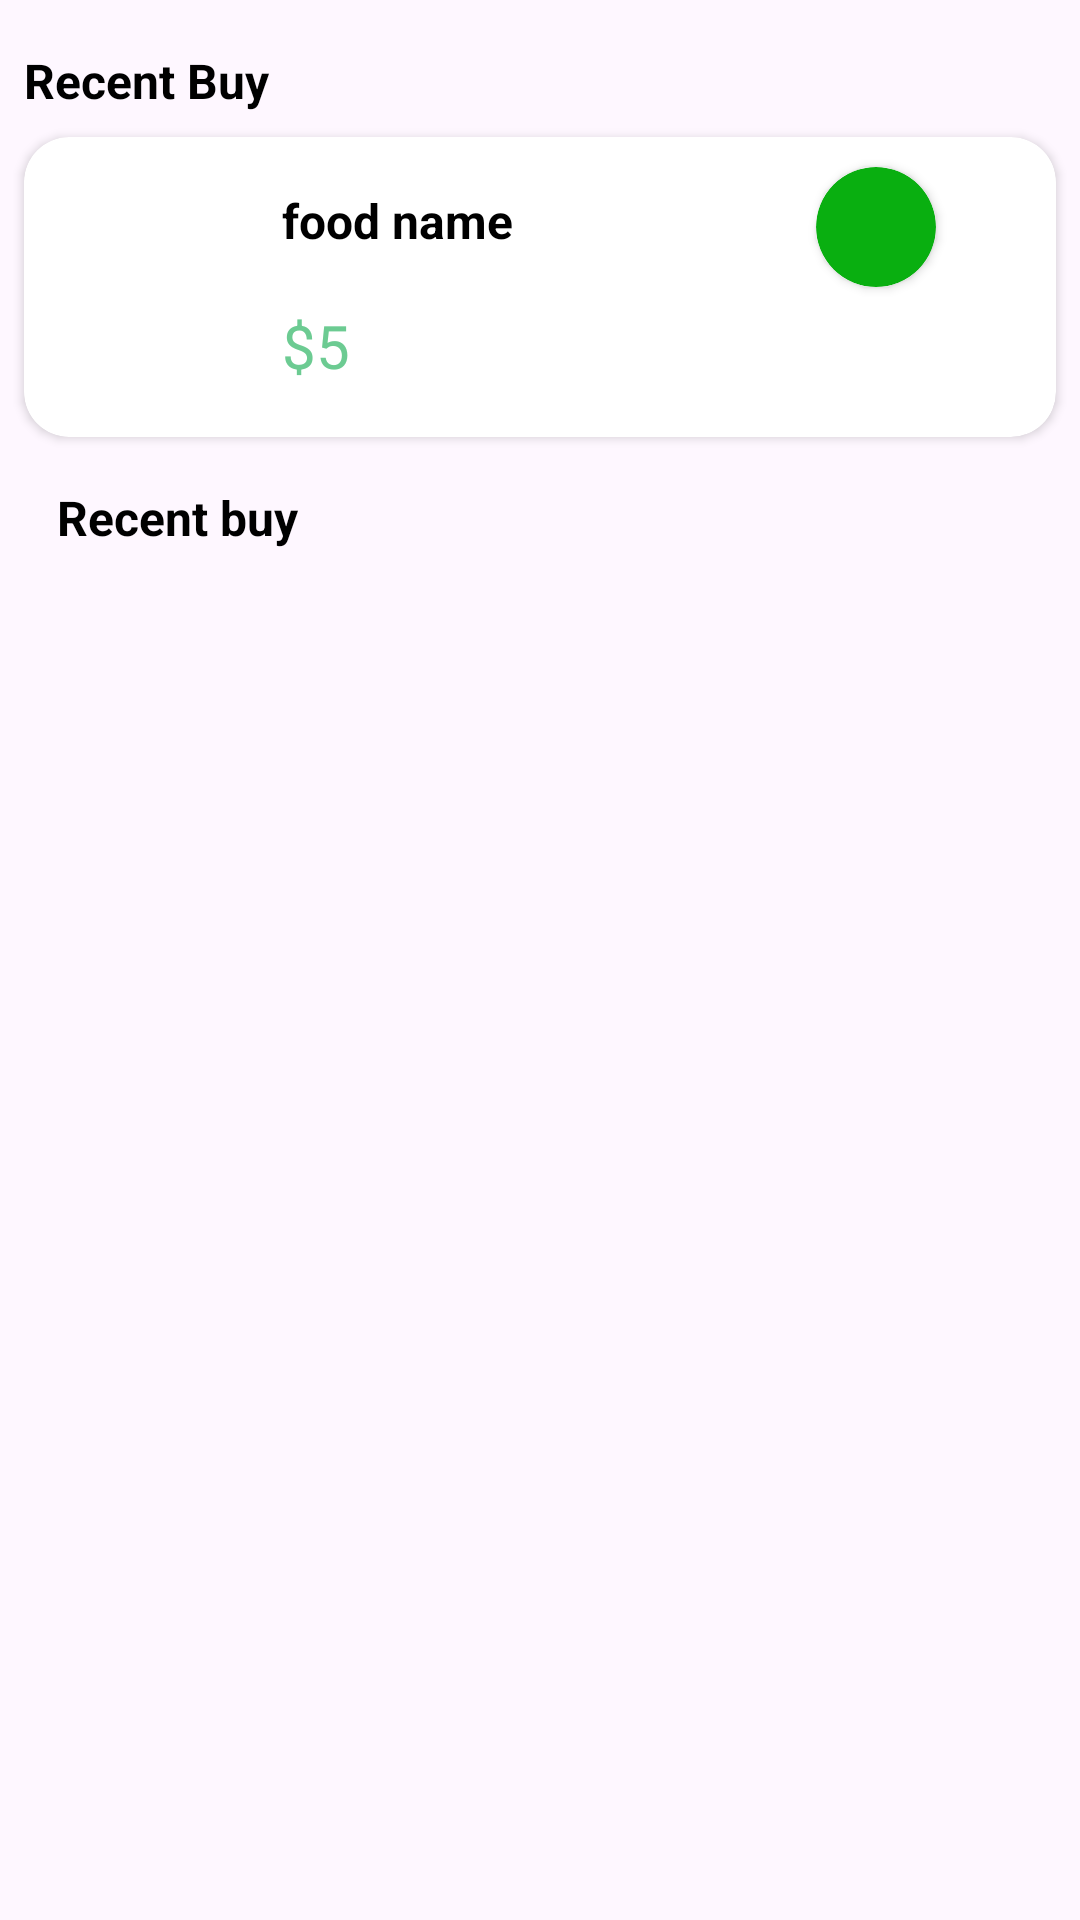

This screen was rendered from an Android layout file. Write that file and the resources it references.
<!-- AndroidManifest.xml: application theme Theme.FoodDelivery -->
<!-- res/layout/fragment_history.xml -->
<?xml version="1.0" encoding="utf-8"?>
<LinearLayout xmlns:android="http://schemas.android.com/apk/res/android"
    xmlns:app="http://schemas.android.com/apk/res-auto"
    xmlns:tools="http://schemas.android.com/tools"
    android:layout_width="match_parent"
    android:layout_height="match_parent"
    android:orientation="vertical"
    tools:context=".fragment.HistoryFragment">


    <TextView
        android:id="@+id/textView9"
        android:layout_width="match_parent"
        android:layout_height="wrap_content"
        android:layout_marginStart="8dp"
        android:layout_marginTop="16dp"
        android:text="Recent Buy"
        android:textColor="@color/black"
        android:textSize="16sp"
        android:textStyle="bold"
       />

    <androidx.cardview.widget.CardView
        android:id="@+id/cardView3"
        android:layout_width="match_parent"
        android:layout_height="100dp"
        android:layout_marginStart="8dp"
        android:layout_marginTop="8dp"
        android:layout_marginEnd="8dp"
        app:cardCornerRadius="15dp" >

        <androidx.constraintlayout.widget.ConstraintLayout
            android:layout_width="match_parent"
            android:layout_height="match_parent"
            app:layout_constraintBottom_toTopOf="@+id/buyAgainFoodPrice"
            app:layout_constraintTop_toTopOf="@+id/buyAgainFoodPrice">

            <androidx.appcompat.widget.AppCompatButton
                android:id="@+id/buyAgainButton"
                android:layout_width="85dp"
                android:layout_height="30dp"
                android:background="@drawable/add_to_cart_shape"
                android:text="Buy Again"
                android:textAllCaps="false"
                android:textColor="@color/white"
                android:textSize="14sp"
                app:layout_constraintBottom_toBottomOf="parent"
                app:layout_constraintEnd_toEndOf="@+id/cardView5"
                app:layout_constraintHorizontal_bias="0.5"
                app:layout_constraintStart_toStartOf="@+id/cardView5"
                app:layout_constraintTop_toBottomOf="@+id/cardView5" />

            <ImageView
                android:id="@+id/buyAgainFoodImage"
                android:layout_width="62dp"
                android:layout_height="62dp"
                android:layout_marginStart="8dp"
                android:layout_marginTop="8dp"
                android:layout_marginBottom="8dp"
                android:scaleType="centerCrop"
                android:src="@drawable/cashondelivery"
                app:layout_constraintBottom_toBottomOf="parent"
                app:layout_constraintStart_toStartOf="parent"
                app:layout_constraintTop_toTopOf="parent" />

            <TextView
                android:id="@+id/buyAgainFoodName"
                android:layout_width="wrap_content"
                android:layout_height="wrap_content"
                android:layout_marginStart="16dp"
                android:text="food name"
                android:textColor="@color/black"
                android:textSize="16sp"
                android:textStyle="bold"
                app:layout_constraintBottom_toTopOf="@+id/buyAgainFoodPrice"
                app:layout_constraintStart_toEndOf="@+id/buyAgainFoodImage"
                app:layout_constraintTop_toTopOf="parent" />

            <TextView
                android:id="@+id/buyAgainFoodPrice"
                android:layout_width="wrap_content"
                android:layout_height="wrap_content"
                android:text="$5"
                android:textColor="@color/textColor"
                android:textSize="20sp"
                app:layout_constraintBottom_toBottomOf="parent"
                app:layout_constraintStart_toStartOf="@+id/buyAgainFoodName"
                app:layout_constraintTop_toBottomOf="@+id/buyAgainFoodName" />

            <androidx.cardview.widget.CardView
                android:id="@+id/cardView5"
                android:layout_width="40dp"
                android:layout_height="40dp"
                app:cardBackgroundColor="#09AF10"
                app:cardCornerRadius="20dp"
                android:layout_marginEnd="40dp"
                app:layout_constraintBottom_toTopOf="@+id/buyAgainButton"
                app:layout_constraintEnd_toEndOf="parent"
                app:layout_constraintTop_toTopOf="parent" />

        </androidx.constraintlayout.widget.ConstraintLayout>
    </androidx.cardview.widget.CardView>

    <TextView
        android:id="@+id/textView12"
        android:layout_width="match_parent"
        android:layout_height="wrap_content"
        android:layout_marginTop="16dp"
        android:layout_marginStart="16dp"
        android:text="Recent buy"
        android:paddingRight="3dp"
        android:paddingLeft="3dp"
        android:textColor="@color/black"
        android:textSize="16sp"
        android:textStyle="bold" />

    <androidx.recyclerview.widget.RecyclerView
        android:id="@+id/buyAgainRecycler"
        android:layout_width="match_parent"
        tools:listitem="@layout/recent_buy_item"
        android:layout_height="550dp"
        android:layout_marginTop="3dp"
        />
</LinearLayout>
<!-- res/layout/recent_buy_item.xml (included above) -->
<?xml version="1.0" encoding="utf-8"?>
<androidx.constraintlayout.widget.ConstraintLayout xmlns:android="http://schemas.android.com/apk/res/android"
    xmlns:app="http://schemas.android.com/apk/res-auto"
    xmlns:tools="http://schemas.android.com/tools"
    android:layout_width="match_parent"
    android:layout_height="wrap_content">


    <androidx.cardview.widget.CardView
        android:id="@+id/cardView3"
        android:layout_width="match_parent"
        android:layout_height="100dp"
        app:cardCornerRadius="15dp"
        android:layout_marginTop="10dp"
        android:layout_marginStart="10dp"
        android:layout_marginEnd="10dp"
        android:layout_marginBottom="10dp"
        app:layout_constraintBottom_toBottomOf="parent"
        app:layout_constraintEnd_toEndOf="parent"
        app:layout_constraintStart_toStartOf="parent"
        app:layout_constraintTop_toTopOf="parent">

        <androidx.constraintlayout.widget.ConstraintLayout
            android:layout_width="match_parent"
            android:layout_height="match_parent"
            app:layout_constraintBottom_toTopOf="@+id/buyAgainFoodPrice"
            app:layout_constraintTop_toTopOf="@+id/buyAgainFoodPrice">

            <ImageView
                android:id="@+id/buyAgainFoodImage"
                android:layout_width="62dp"
                android:layout_height="62dp"
                android:layout_marginStart="8dp"
                android:layout_marginTop="8dp"
                android:layout_marginBottom="8dp"
                android:scaleType="centerCrop"
                android:src="@drawable/cashondelivery"
                app:layout_constraintBottom_toBottomOf="parent"
                app:layout_constraintStart_toStartOf="parent"
                app:layout_constraintTop_toTopOf="parent" />

            <TextView
                android:id="@+id/buyAgainFoodName"
                android:layout_width="wrap_content"
                android:layout_height="wrap_content"
                android:layout_marginStart="16dp"
                android:text="food name"
                android:textColor="@color/black"
                android:textSize="16sp"
                android:textStyle="bold"
                app:layout_constraintBottom_toTopOf="@+id/buyAgainFoodPrice"
                app:layout_constraintStart_toEndOf="@+id/buyAgainFoodImage"
                app:layout_constraintTop_toTopOf="parent" />

            <TextView
                android:id="@+id/buyAgainFoodPrice"
                android:layout_width="wrap_content"
                android:layout_height="wrap_content"
                android:text="$5"
                android:textColor="@color/textColor"
                android:textSize="20sp"
                app:layout_constraintBottom_toBottomOf="parent"
                app:layout_constraintStart_toStartOf="@+id/buyAgainFoodName"
                app:layout_constraintTop_toBottomOf="@+id/buyAgainFoodName" />

            <androidx.appcompat.widget.AppCompatButton
                android:id="@+id/buyAgainButton"
                android:layout_width="85dp"
                android:layout_height="30dp"
                android:layout_marginEnd="25dp"
                android:background="@drawable/add_to_cart_shape"
                android:text="Buy Again"
                android:textAllCaps="false"
                android:textColor="@color/white"
                android:textSize="14sp"
                app:layout_constraintBottom_toBottomOf="parent"
                app:layout_constraintEnd_toEndOf="parent"
                app:layout_constraintTop_toTopOf="parent" />

        </androidx.constraintlayout.widget.ConstraintLayout>
    </androidx.cardview.widget.CardView>

</androidx.constraintlayout.widget.ConstraintLayout>
<!-- resources referenced by this layout -->
<resources>
  <color name="black">#FF000000</color>
  <color name="textColor">#6CCB92</color>
  <color name="white">#FFFFFFFF</color>
  <style name="Theme.FoodDelivery" parent="Base.Theme.FoodDelivery" />
  <style name="Base.Theme.FoodDelivery" parent="Theme.Material3.DayNight.NoActionBar">
          
          
          
  
  
       </style>
</resources>
